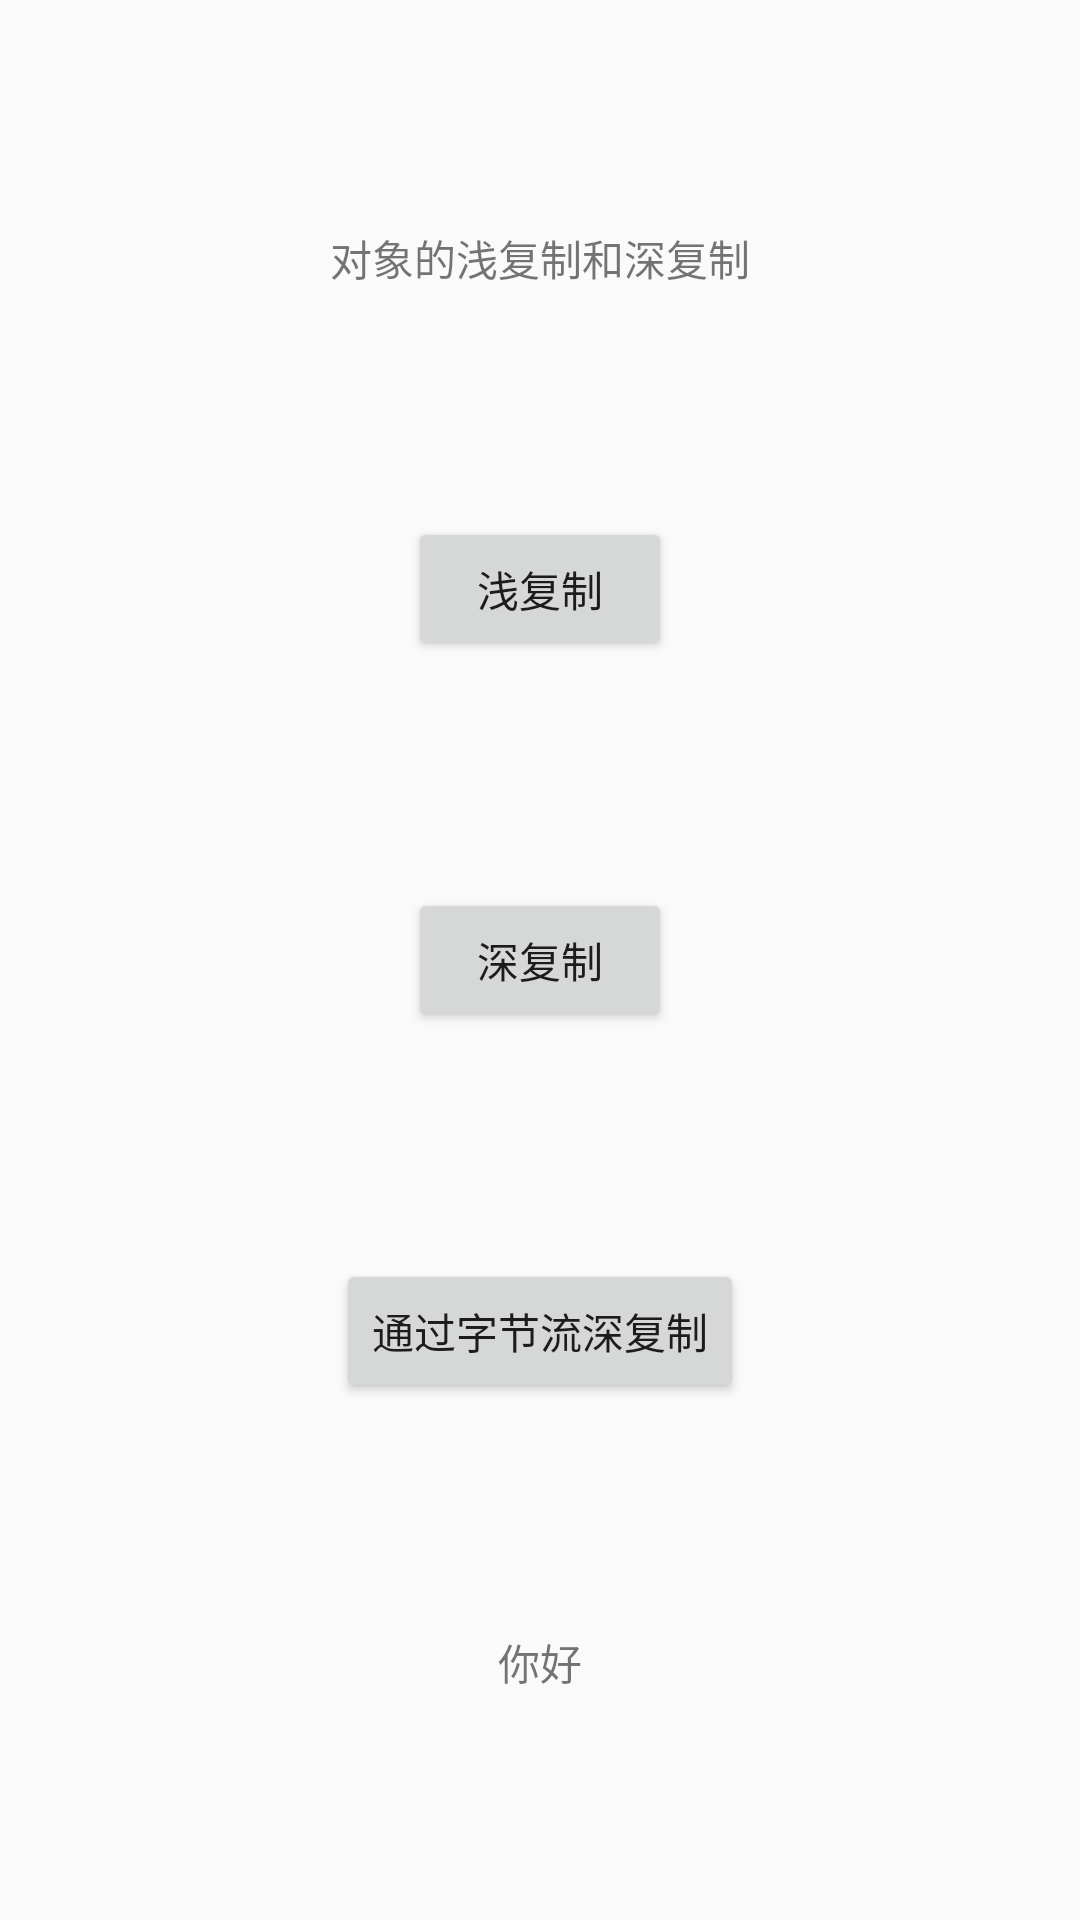

Layout XML and referenced resources for this Android screen:
<!-- AndroidManifest.xml: application theme Theme.AppCompat.Light.NoActionBar -->
<!-- res/layout/activity_example.xml -->
<?xml version="1.0" encoding="utf-8"?>
<android.support.constraint.ConstraintLayout xmlns:android="http://schemas.android.com/apk/res/android"
    xmlns:app="http://schemas.android.com/apk/res-auto"
    xmlns:tools="http://schemas.android.com/tools"
    android:layout_width="match_parent"
    android:layout_height="match_parent"
    tools:context=".activity.ExampleActivity">

    <TextView
        android:id="@+id/textView3"
        android:layout_width="wrap_content"
        android:layout_height="wrap_content"
        android:text="对象的浅复制和深复制"
        app:layout_constraintBottom_toTopOf="@+id/btn_copy_1"
        app:layout_constraintEnd_toEndOf="parent"
        app:layout_constraintStart_toStartOf="parent"
        app:layout_constraintTop_toTopOf="parent" />

    <Button
        android:id="@+id/btn_copy_1"
        android:layout_width="wrap_content"
        android:layout_height="wrap_content"
        android:text="浅复制"
        app:layout_constraintBottom_toTopOf="@+id/btn_copy_2"
        app:layout_constraintEnd_toEndOf="parent"
        app:layout_constraintStart_toStartOf="parent"
        app:layout_constraintTop_toBottomOf="@+id/textView3" />

    <Button
        android:id="@+id/btn_copy_2"
        android:layout_width="wrap_content"
        android:layout_height="wrap_content"
        android:text="深复制"
        app:layout_constraintBottom_toTopOf="@+id/btn_copy_3"
        app:layout_constraintEnd_toEndOf="parent"
        app:layout_constraintStart_toStartOf="parent"
        app:layout_constraintTop_toBottomOf="@+id/btn_copy_1" />

    <Button
        android:id="@+id/btn_copy_3"
        android:layout_width="wrap_content"
        android:layout_height="wrap_content"
        android:text="通过字节流深复制"
        app:layout_constraintBottom_toTopOf="@+id/textView2"
        app:layout_constraintEnd_toEndOf="parent"
        app:layout_constraintStart_toStartOf="parent"
        app:layout_constraintTop_toBottomOf="@+id/btn_copy_2"/>

    <TextView
        android:id="@+id/textView2"
        android:layout_width="wrap_content"
        android:layout_height="wrap_content"
        android:text="你好"
        app:layout_constraintBottom_toBottomOf="parent"
        app:layout_constraintEnd_toEndOf="parent"
        app:layout_constraintStart_toStartOf="parent"
        app:layout_constraintTop_toBottomOf="@+id/btn_copy_3" />
</android.support.constraint.ConstraintLayout>
<!-- resources referenced by this layout -->
<resources>

</resources>
